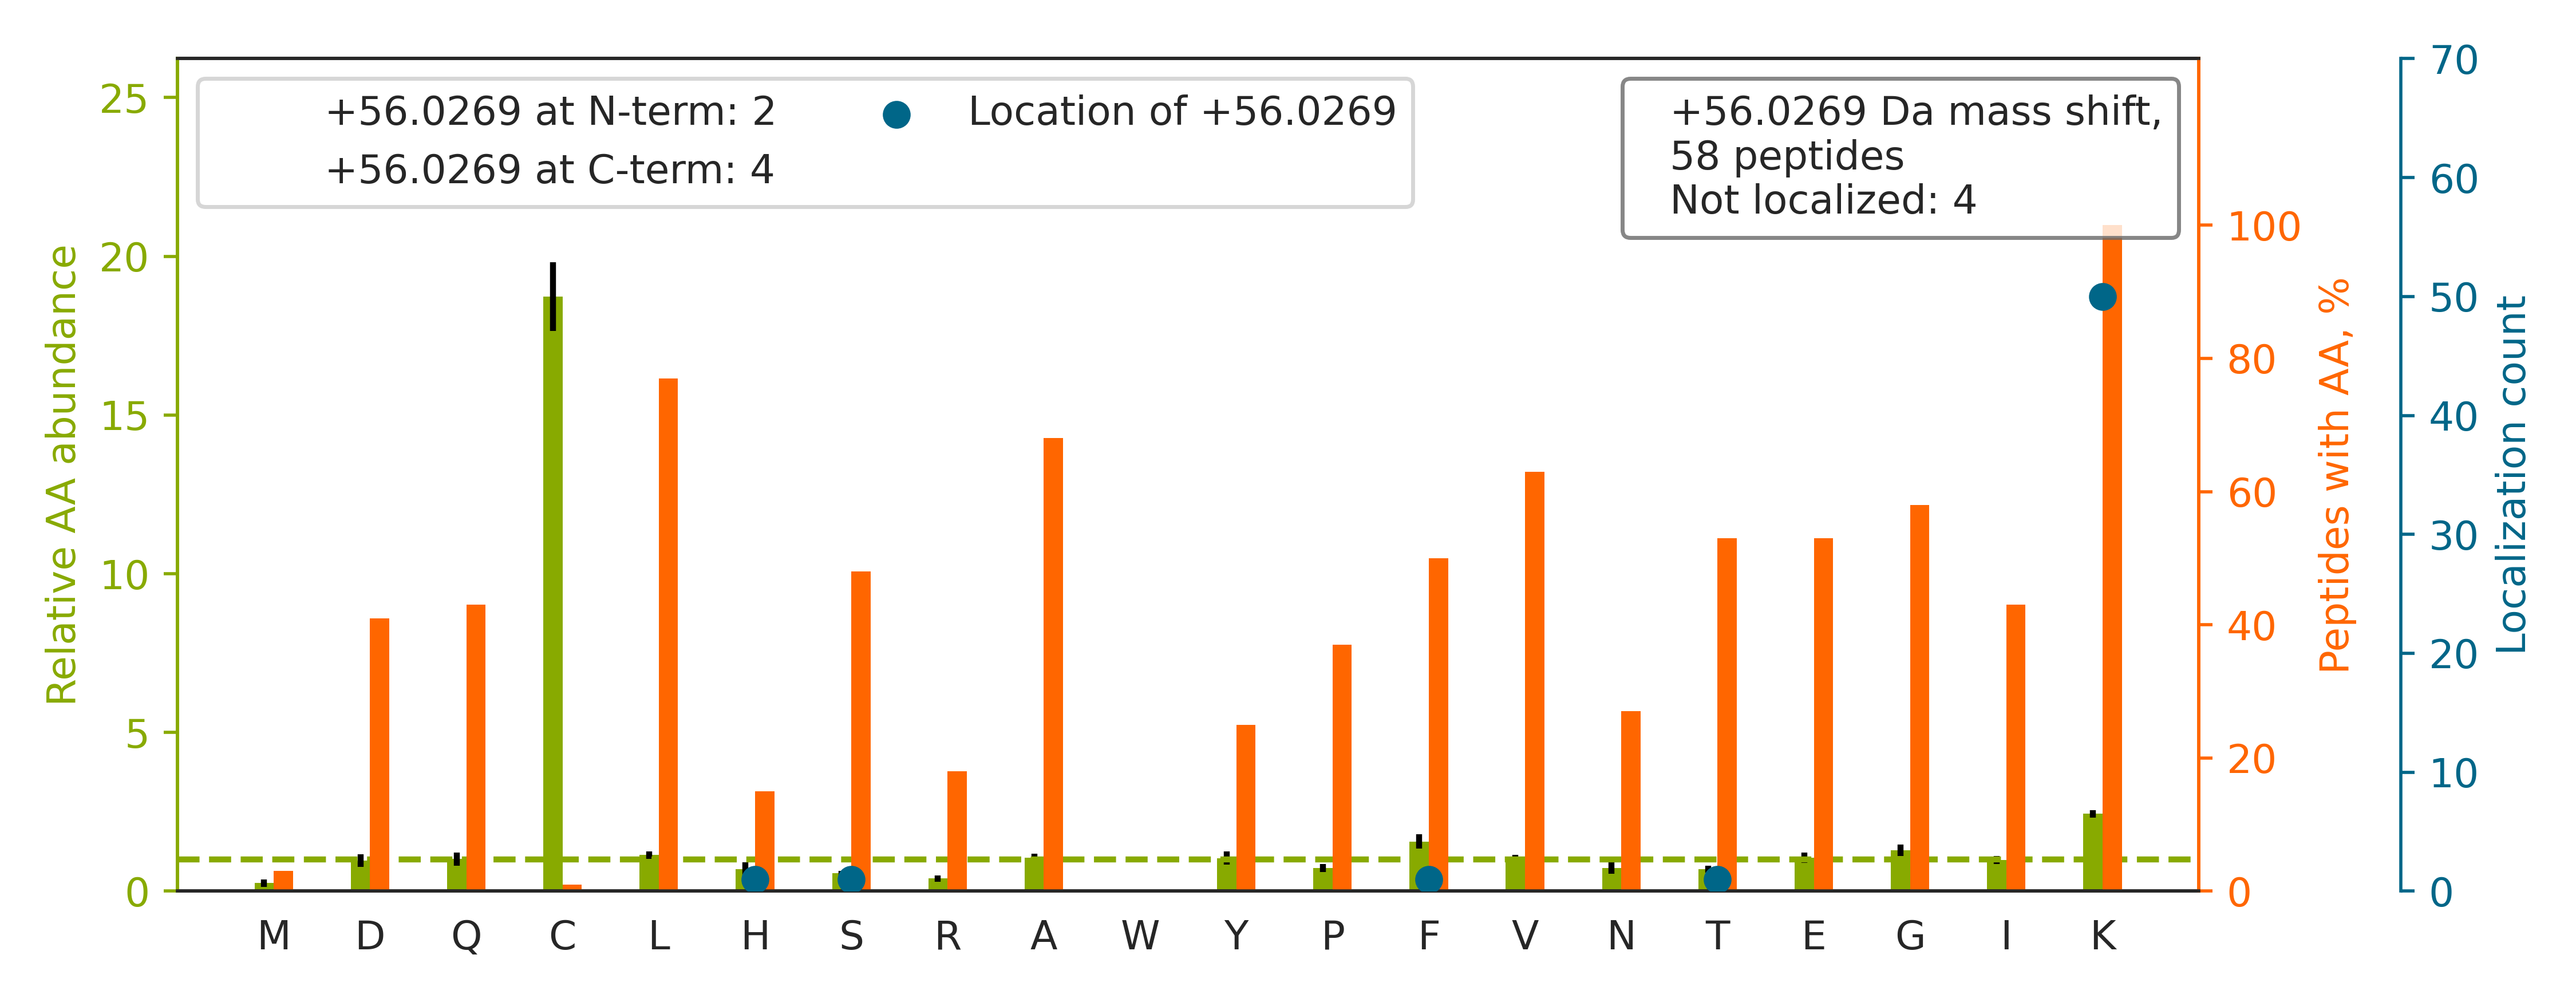

The data file committed next to this chart (first rows):
top isoform	localization score	spectrum
K.FNPETDYLTGTDGK[+56]K.F	0.05174	20160929_QE1_nlc1_BTW_SA_hs_HELA_S_Exp3_…
R.VFEFGGPEVLK[+56]LR.S	0.9915	20160929_QE1_nlc1_BTW_SA_hs_HELA_S_Exp3_…
K.VEAK[+56]FINYVK.N	0.9737	20160929_QE1_nlc1_BTW_SA_hs_HELA_S_Exp3_…
K.HNLK[+56]LGFMSAFVK.A	0.8949	20160929_QE1_nlc1_BTW_SA_hs_HELA_S_Exp3_…
R.AFGGQSLKF[+56]GK.G	0.8978	20160929_QE1_nlc1_BTW_SA_hs_HELA_S_Exp3_…
K.VIPSPFKH[+56]ADIVTTTTHK.T	0.9777	20160929_QE1_nlc1_BTW_SA_hs_HELA_S_Exp3_…
R.GSTPYGGVK[+56]LEDLIVK.D	1	20160929_QE1_nlc1_BTW_SA_hs_HELA_S_Exp3_…
K.S[+56]GKFTQQDIDEAK.L	0.9131	20160929_QE1_nlc1_BTW_SA_hs_HELA_S_Exp3_…
R.INSPNSK[+56]VNTLSK.E	0.919	20160929_QE1_nlc1_BTW_SA_hs_HELA_S_Exp3_…
K.TLNNK[+56]FASFIDK.V	0.9816	20160929_QE1_nlc1_BTW_SA_hs_HELA_S_Exp3_…
K.VPNDK[+56]YYGAQTVR.S	1	20160929_QE1_nlc1_BTW_SA_hs_HELA_S_Exp3_…
K.NAEK[+56]YAEEDR.R	1	20160929_QE1_nlc1_BTW_SA_hs_HELA_S_Exp3_…
K.SFLSQGQVLK[+56]LEAK.T	1	20160929_QE1_nlc1_BTW_SA_hs_HELA_S_Exp3_…
K.ILK[+56]HEGLGAFYK.G	0.999	20160929_QE1_nlc1_BTW_SA_hs_HELA_S_Exp3_…
K.IEGTPLETIQK[+56]K.L	0.02159	20160929_QE1_nlc1_BTW_SA_hs_HELA_S_Exp3_…
R.IQEAGTEVVK[+56]AK.A	0.907	20160929_QE1_nlc1_BTW_SA_hs_HELA_S_Exp3_…
R.T[+56]LLQGSGCLAGIYLEDTK.E	0.2489	20160929_QE1_nlc1_BTW_SA_hs_HELA_S_Exp3_…
K.TEQGPQVDETQFKK[+56].I	0.02737	20160929_QE1_nlc1_BTW_SA_hs_HELA_S_Exp3_…
R.LAK[+56]LSDGVAVLK.V	0.9957	20160929_QE1_nlc1_BTW_SA_hs_HELA_S_Exp3_…
R.GQQQVFK[+56]GLNDK.V	0.9106	20160929_QE1_nlc1_BTW_SA_hs_HELA_S_Exp3_…
K.ADK[+56]LAEEHSS.-	0.9956	20160929_QE1_nlc1_BTW_SA_hs_HELA_S_Exp3_…
K.VETTEDLVAKLK[+56].E	0.008792	20160929_QE1_nlc1_BTW_SA_hs_HELA_S_Exp3_…
K.VGK[+56]FPFAANSR.A	0.9727	20160929_QE1_nlc1_BTW_SA_hs_HELA_S_Exp3_…
K.AGEATVK[+56]FLK.S	0.908	20160929_QE1_nlc1_BTW_SA_hs_HELA_S_Exp3_…
R.FGTK[+56]LGSDIK.L	0.9931	20160929_QE1_nlc1_BTW_SA_hs_HELA_S_Exp3_…
K.SEEQLK[+56]EEGIEYK.V	0.9952	20160929_QE1_nlc1_BTW_SA_hs_HELA_S_Exp3_…
K.GTGASGSFK[+56]LNK.K	0.9132	20160929_QE1_nlc1_BTW_SA_hs_HELA_S_Exp3_…
K.QTALVELVK[+56]HKPK.A	0.9124	20160929_QE1_nlc1_BTW_SA_hs_HELA_S_Exp3_…
K.IPVHK[+56]FITALK.S	0.9141	20160929_QE1_nlc1_BTW_SA_hs_HELA_S_Exp3_…
R.LIK[+56]FFIDQSK.K	0.9792	20160929_QE1_nlc1_BTW_SA_hs_HELA_S_Exp3_…
K.VLSGALK[+56]LDSK.N	0.9795	20160929_QE1_nlc1_BTW_SA_hs_HELA_S_Exp3_…
R.LAK[+56]YNQLLR.I	0.9984	20160929_QE1_nlc1_BTW_SA_hs_HELA_S_Exp3_…
K.LTGVFAPRPSTGPHKLR.E		20160929_QE1_nlc1_BTW_SA_hs_HELA_S_Exp3_…
K.KQTALVELVK[+56].H	1	20160929_QE1_nlc1_BTW_SA_hs_HELA_S_Exp3_…
K.ELDPIQK[+56]LFVDK.I	0.9296	20160929_QE1_nlc1_BTW_SA_hs_HELA_S_Exp3_…
K.ILAEGGGAK[+56]FK.K	0.8765	20160929_QE1_nlc1_BTW_SA_hs_HELA_S_Exp3_…
K.SQQALVQK[+56]R.H	0.9663	20160929_QE1_nlc1_BTW_SA_hs_HELA_S_Exp3_…
K.NK[+56]FGAPQK.D	0.9266	20160929_QE1_nlc1_BTW_SA_hs_HELA_S_Exp3_…
K.LFAEAVQKSR.K		20160929_QE1_nlc1_BTW_SA_hs_HELA_S_Exp3_…
K.LNTK[+56]VTGATK.K	0.9311	20160929_QE1_nlc1_BTW_SA_hs_HELA_S_Exp3_…
R.ILQEGVDPK[+56]K.L	0.01737	20160929_QE1_nlc1_BTW_SA_hs_HELA_S_Exp3_…
K.MGVK[+56]LTPHNK.E	0.8952	20160929_QE1_nlc1_BTW_SA_hs_HELA_S_Exp3_…
R.SVAQYTGGIAK[+56]LER.D	0.978	20160929_QE1_nlc1_BTW_SA_hs_HELA_S_Exp3_…
K.IPGESTQK[+56]LSEVAK.E	0.8938	20160929_QE1_nlc1_BTW_SA_hs_HELA_S_Exp3_…
K.TAK[+56]LQDFK.S	0.9999	20160929_QE1_nlc1_BTW_SA_hs_HELA_S_Exp3_…
R.GLTSVINQK[+56]LK.D	0.8525	20160929_QE1_nlc1_BTW_SA_hs_HELA_S_Exp3_…
R.AAK[+56]LAPEFAK.R	0.9975	20160929_QE1_nlc1_BTW_SA_hs_HELA_S_Exp3_…
K.AVTK[+56]YTSAK.-	0.8626	20160929_QE1_nlc1_BTW_SA_hs_HELA_S_Exp3_…
K.ISK[+56]LYGDLK.H	0.8672	20160929_QE1_nlc1_BTW_SA_hs_HELA_S_Exp3_…
K.EDALK[+56]LVQLK.Q	0.9999	20160929_QE1_nlc1_BTW_SA_hs_HELA_S_Exp3_…
R.VLAK[+56]LAEK.E	0.9963	20160929_QE1_nlc1_BTW_SA_hs_HELA_S_Exp3_…
K.LFTPSPEIVK[+56]YTHK.L	0.8869	20160929_QE1_nlc1_BTW_SA_hs_HELA_S_Exp3_…
K.VLDSGAPIK[+56]IPVGPETLGR.I	0.9989	20160929_QE1_nlc1_BTW_SA_hs_HELA_S_Exp3_…
K.DVK[+56]FGADAR.A	0.9589	20160929_QE1_nlc1_BTW_SA_hs_HELA_S_Exp3_…
K.AVTK[+56]YTSSK.-	0.8826	20160929_QE1_nlc1_BTW_SA_hs_HELA_S_Exp3_…
K.VQPYLDDFQKK.W		20160929_QE1_nlc1_BTW_SA_hs_HELA_S_Exp3_…
K.GAKLTPEEEEILNK.K		20160929_QE1_nlc1_BTW_SA_hs_HELA_S_Exp3_…
R.TIEKFEK[+56].E	0.8197	20160929_QE1_nlc1_BTW_SA_hs_HELA_S_Exp3_…
